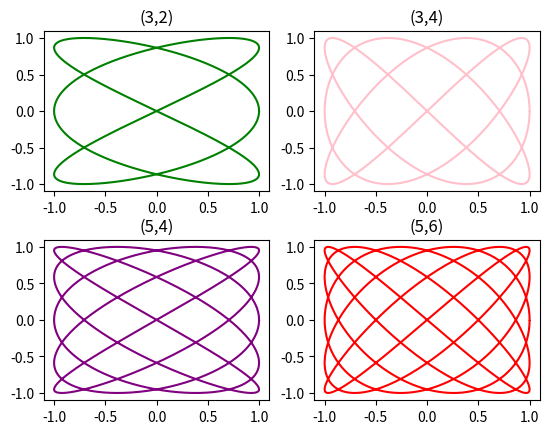

Write the Python code that produced this figure.
import matplotlib.pyplot as plt
import numpy as np

k = [[(3,2), (3,4)], [(5,4), (5,6)]]
colors = [['green', 'pink'], ['purple', 'red']]
tt = np.arange(0,2*np.pi,0.005)
fig,ax = plt.subplots(2,2)
plt.subplots_adjust(hspace=0.3)

for i in 0,1:
    for j in 0,1:
        a,b = k[i][j]
        x = [np.sin(a*t + np.pi/2)  for t in tt]
        y = [np.sin(b*t)  for t in tt]
        ax[i,j].plot(x,y,color=colors[i][j])


ax[0,0].set_title('(3,2)')
ax[0,1].set_title('(3,4)')
ax[1,0].set_title('(5,4)')
ax[1,1].set_title('(5,6)')


plt.show()